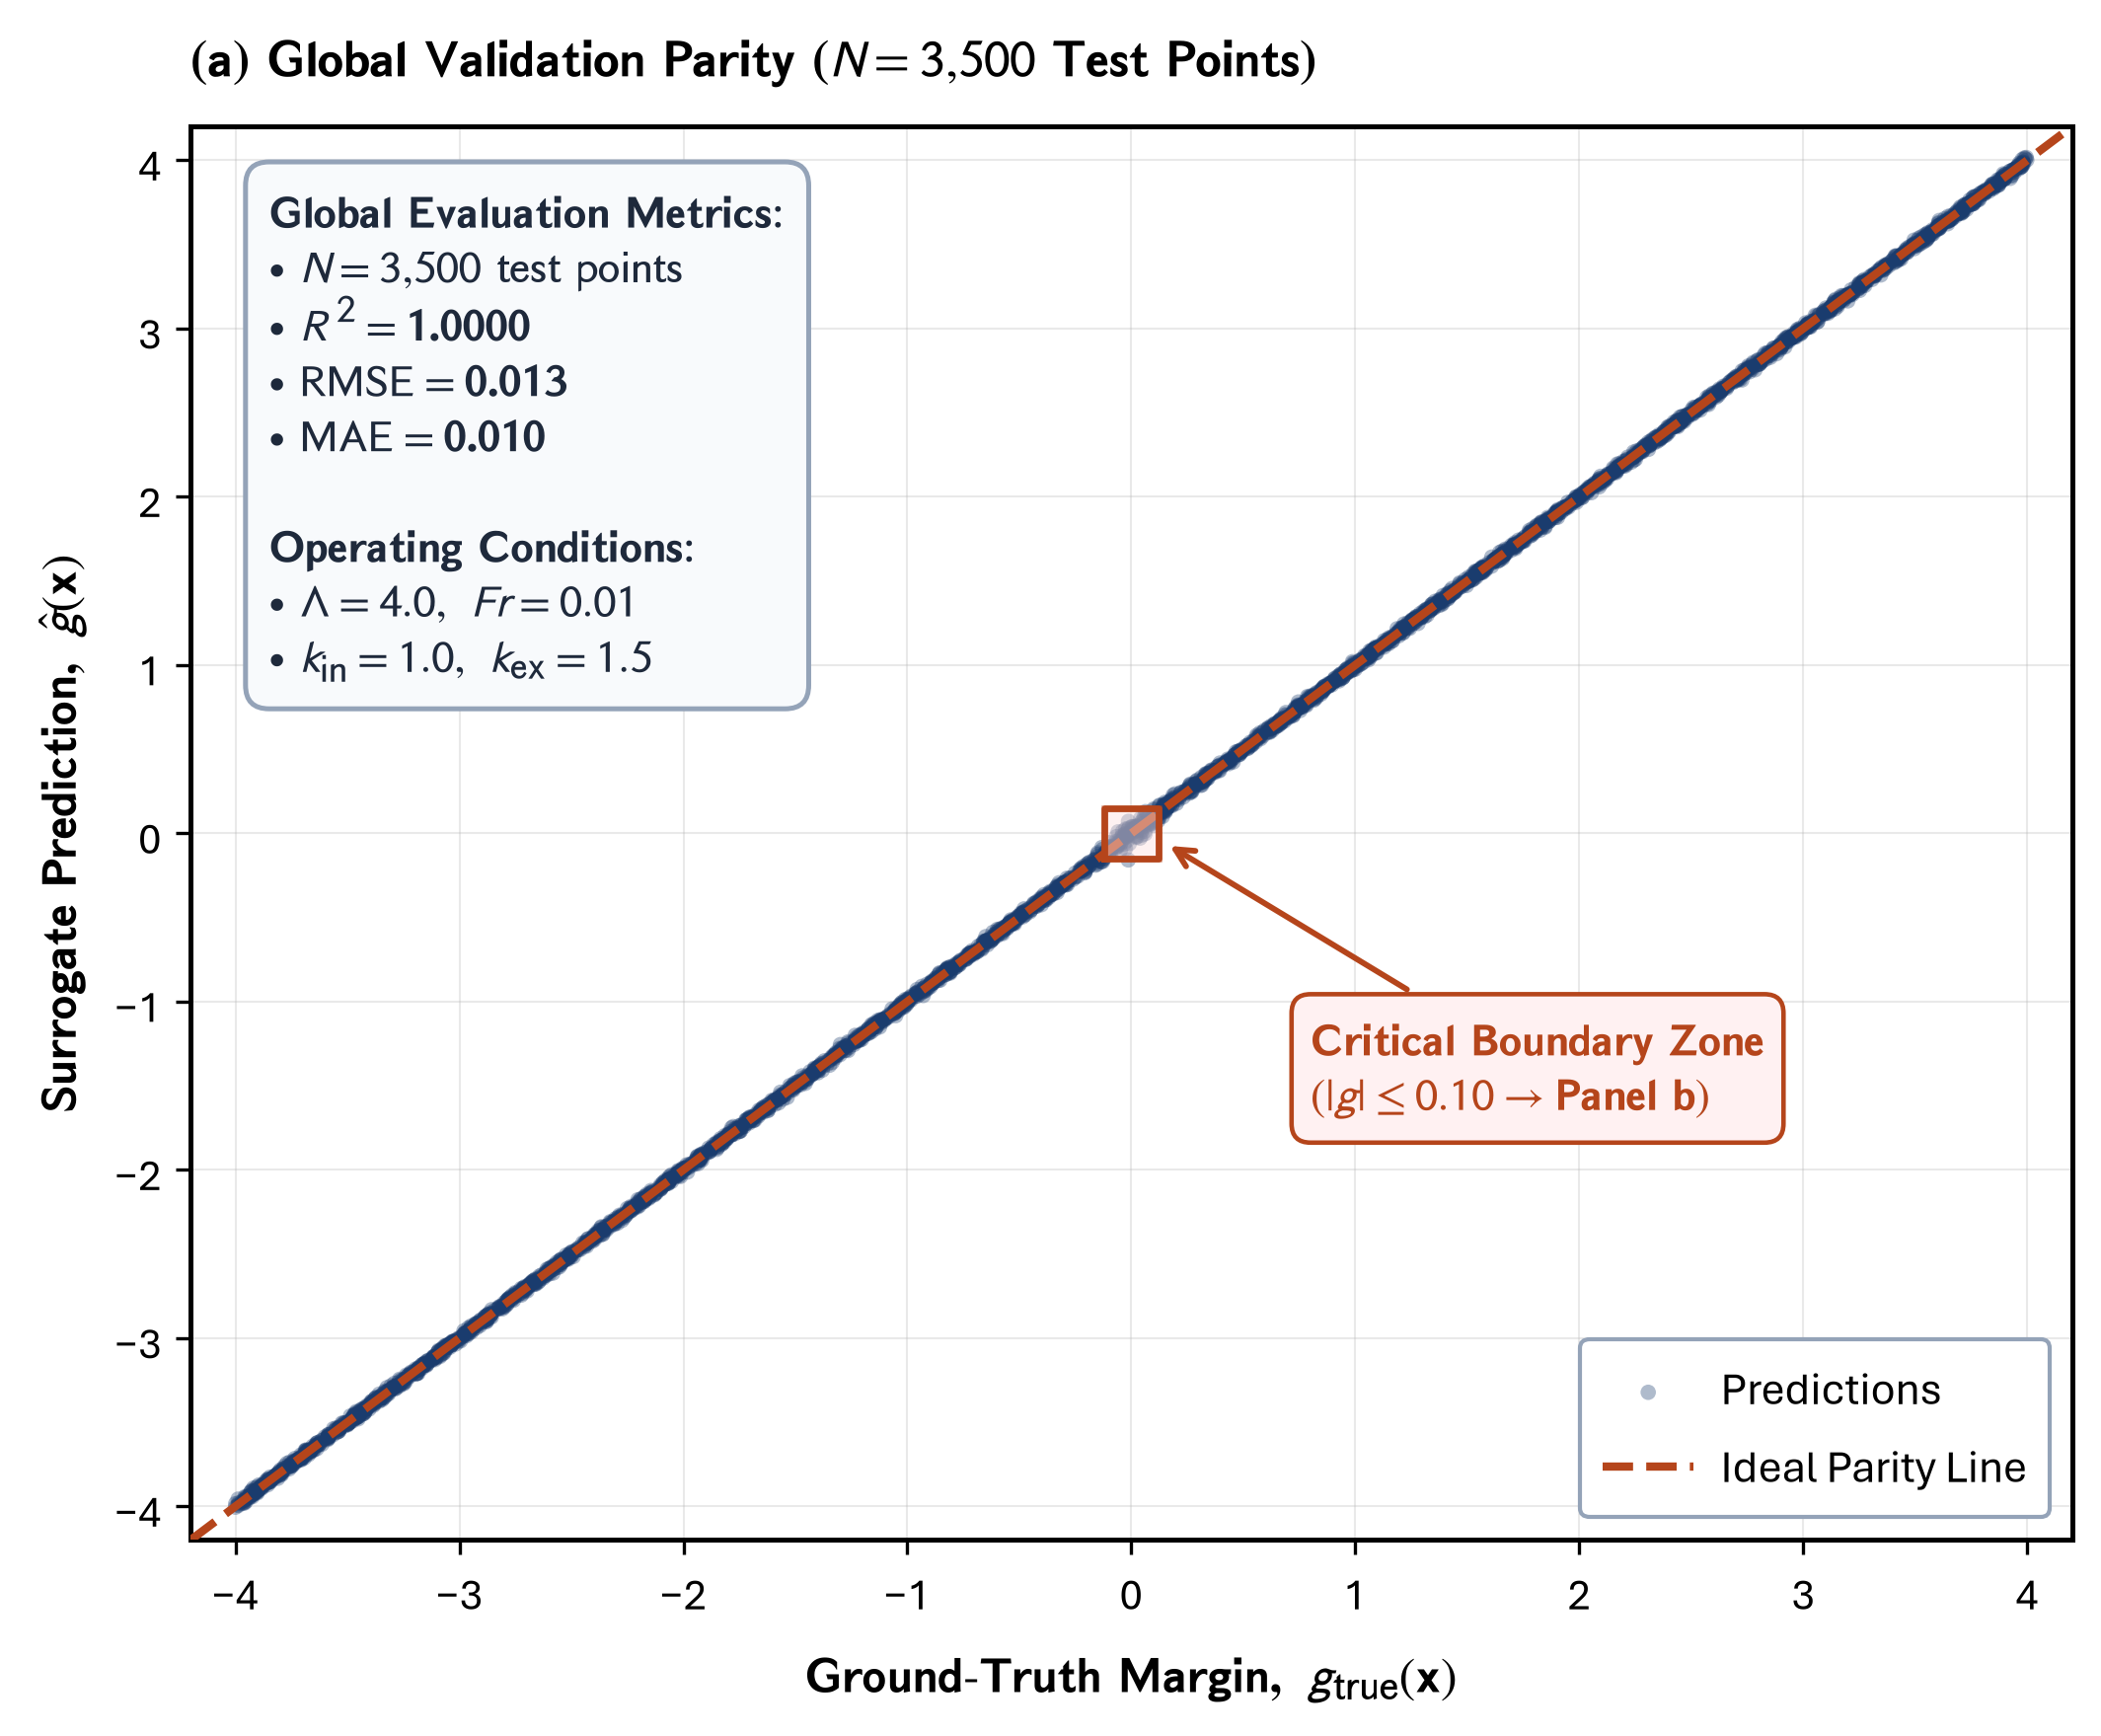

Reproduce this figure in Python.
"""Panel (a): Global Validation Parity Plot (N = 3,500 Test Points)
Part of Master Figure 4 for Elsevier RE&SS.
Demonstrates deceptive aggregate metrics (R^2 = 1.0000, RMSE = 0.013) across the global operational domain,
with the critical boundary region highlighted and connected to Panel (b).
"""
import os
import glob
import matplotlib.pyplot as plt
import matplotlib.font_manager as fm
import matplotlib._mathtext as mmt
import numpy as np

# ==============================================================================
# 0. FONT REGISTRATION (Aptos / CloudFonts)
# ==============================================================================
cloud_dir = r"C:\Users\User\AppData\Local\Microsoft\FontCache\4\CloudFonts"
for d in glob.glob(os.path.join(cloud_dir, "Aptos*")):
    for f in glob.glob(os.path.join(d, "*.ttf")):
        try:
            fm.fontManager.addfont(f)
        except Exception:
            pass

mmt.SHRINK_FACTOR = 0.85

# ==============================================================================
# MASTER CONFIGURATION & STYLING DICTIONARY
# ==============================================================================
CONFIG = {
    "figure": {
        "figsize": (8.2, 6.2),
        "dpi": 300,
    },
    "typography": {
        "font.family": "Aptos",
        "font.sans-serif": ["Aptos", "Segoe UI", "Arial", "DejaVu Sans"],
        "font.size": 11,
        "axes.labelsize": 12.0,
        "axes.titlesize": 12.5,
        "xtick.labelsize": 10.5,
        "ytick.labelsize": 10.5,
        "legend.fontsize": 11.0,
        "axes.linewidth": 1.2,
        "grid.linewidth": 0.5,
        "grid.alpha": 0.28,
        "mathtext.fontset": "stixsans",
    },
    "palette": {
        "navy": "#1a3c6e",
        "crimson": "#b5451b",
        "teal": "#007a78",
        "slate": "#475569",
        "border_gray": "#94a3b8",
        "card_bg": "#f8fafc",
    },
}

def load_data():
    cache_path = os.path.normpath(r"D:\AGravity\Tide_Tutor\data\generated\fig4_decoupling_data.npz")
    if not os.path.exists(cache_path):
        import subprocess
        subprocess.run([r"D:\AGravity\Tide_Tutor\.venv\Scripts\python.exe", r"D:\AGravity\Tide_Tutor\scripts\generate_fig4_ground_truth_data.py"], check=True)
    return np.load(cache_path)

def draw_panel_a_on_ax(ax, data, config=CONFIG):
    pal = config["palette"]
    g_true = data["g_true_global"]
    g_pred = data["g_pred_global"]
    r2 = float(data["r2_global"])
    rmse = float(data["rmse_global"])
    mae = float(data["mae_global"])

    ax.set_title(r"$\mathbf{(a)\ Global\ Validation\ Parity\ (}N = 3{,}500\mathbf{\ Test\ Points)}$",
                 fontsize=12.5, fontweight="bold", pad=12, loc="left")

    # Global scatter & ideal parity line
    ax.scatter(g_true, g_pred, s=14, color=pal["navy"], alpha=0.35, edgecolors="none",
               label="Predictions", zorder=3)
    ax.plot([-4.2, 4.2], [-4.2, 4.2], color=pal["crimson"], lw=2.0, ls="--",
            label="Ideal Parity Line", zorder=4)

    # Highlight boundary window (|g| <= 0.10)
    rect_w, rect_h = 0.24, 0.30
    zoom_rect = plt.Rectangle((-rect_w/2, -rect_h/2), rect_w, rect_h,
                              fill=True, facecolor="#fee2e2", edgecolor=pal["crimson"],
                              lw=1.6, ls="-", zorder=8, alpha=0.45)
    ax.add_patch(zoom_rect)
    ax.plot([-rect_w/2, rect_w/2, rect_w/2, -rect_w/2, -rect_w/2],
            [-rect_h/2, -rect_h/2, rect_h/2, rect_h/2, -rect_h/2],
            color=pal["crimson"], lw=1.6, zorder=9)

    ax.annotate(r"$\mathbf{Critical\ Boundary\ Zone}$" + "\n" + r"$(|g| \leq 0.10 \rightarrow \mathbf{Panel\ b})$",
                xy=(0.14, -0.05), xytext=(0.80, -1.65),
                fontsize=11.0, color=pal["crimson"],
                arrowprops=dict(arrowstyle="->", color=pal["crimson"], lw=1.4),
                bbox=dict(boxstyle="round,pad=0.42", fc="#fff1f2", ec=pal["crimson"], lw=1.1), zorder=10)

    # Top-Left Information Text Box (Metrics & Operating Conditions)
    info_text = (
        r"$\mathbf{Global\ Evaluation\ Metrics}$:" + "\n" +
        r"$\bullet\ N = 3{,}500\ \mathrm{test\ points}$" + "\n" +
        rf"$\bullet\ R^2 = \mathbf{{{r2:.4f}}}$" + "\n" +
        rf"$\bullet\ \mathrm{{RMSE}} = \mathbf{{{rmse:.3f}}}$" + "\n" +
        rf"$\bullet\ \mathrm{{MAE}} = \mathbf{{{mae:.3f}}}$" + "\n\n" +
        r"$\mathbf{Operating\ Conditions}$:" + "\n" +
        r"$\bullet\ \Lambda = 4.0,\ Fr = 0.01$" + "\n" +
        r"$\bullet\ k_{\mathrm{in}} = 1.0,\ k_{\mathrm{ex}} = 1.5$"
    )
    ax.text(-3.85, 3.85, info_text,
            transform=ax.transData,
            fontsize=11.0, color="#1e293b",
            verticalalignment="top", horizontalalignment="left",
            bbox=dict(boxstyle="round,pad=0.52", fc=pal["card_bg"], ec=pal["border_gray"], lw=1.2),
            zorder=6)

    ax.set_xlabel(r"$\mathbf{Ground\text{-}Truth\ Margin,\ }g_{\mathrm{true}}(\mathbf{x})$", fontsize=12.0, fontweight="bold", labelpad=6)
    ax.set_ylabel(r"$\mathbf{Surrogate\ Prediction,\ }\hat{g}(\mathbf{x})$", fontsize=12.0, fontweight="bold", labelpad=6)
    ax.set_xlim(-4.2, 4.2)
    ax.set_ylim(-4.2, 4.2)
    ax.grid(True, alpha=0.28)
    
    # Legend in lower right
    leg = ax.legend(loc="lower right", frameon=True, framealpha=1.0, facecolor="white",
                    edgecolor=pal["border_gray"], fontsize=11.0, borderpad=0.5, handletextpad=0.6)
    leg.set_zorder(10)

def generate_panel_a():
    plt.rcParams.update(CONFIG["typography"])
    fig, ax = plt.subplots(figsize=CONFIG["figure"]["figsize"], dpi=CONFIG["figure"]["dpi"])
    data = load_data()
    draw_panel_a_on_ax(ax, data)
    
    out_dir = os.path.dirname(os.path.abspath(__file__))
    out_png = os.path.join(out_dir, "panel_a_global_parity.png")
    fig.savefig(out_png, dpi=300, bbox_inches="tight")
    plt.close(fig)
    print(f"[SUCCESS] Saved Panel (a) to: {out_png}")

if __name__ == "__main__":
    generate_panel_a()
